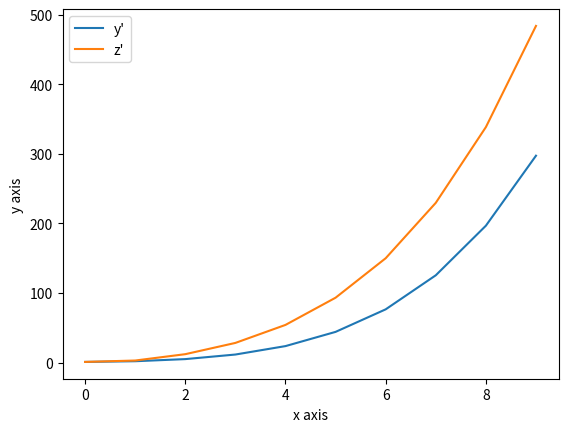

Write the Python code that produced this figure.
import matplotlib.pyplot as plt


def y_der_func(x, y, z):
    return pow(x, 1 / 2) + pow(y, 1 / 2) * pow(z, 1 / 3)


def z_der_func(x, z, y):
    return 5 * pow(x, 1 / 5) + 2 * pow(y, 1 / 4) * pow(z, 1 / 2)


def koshi_euler():
    container_for_x = [0]
    container_for_y = [1]
    container_for_z = [1]
    h = 1
    for i in range(1, 10):
        container_for_y.append(container_for_y[i - 1] +
                               h * y_der_func(container_for_x[i - 1],
                                              container_for_y[i - 1],
                                              container_for_z[i - 1]))
        container_for_z.append(container_for_z[i - 1] +
                               h * z_der_func(container_for_x[i - 1],
                                              container_for_z[i - 1],
                                              container_for_y[i - 1]))
        container_for_x.append(container_for_x[i - 1] + h)

    plt.plot(container_for_x, container_for_y, label="y'")
    plt.plot(container_for_x, container_for_z, label="z'")
    plt.xlabel('x axis')
    plt.ylabel('y axis')
    plt.legend()
    plt.show()

    return


koshi_euler()

